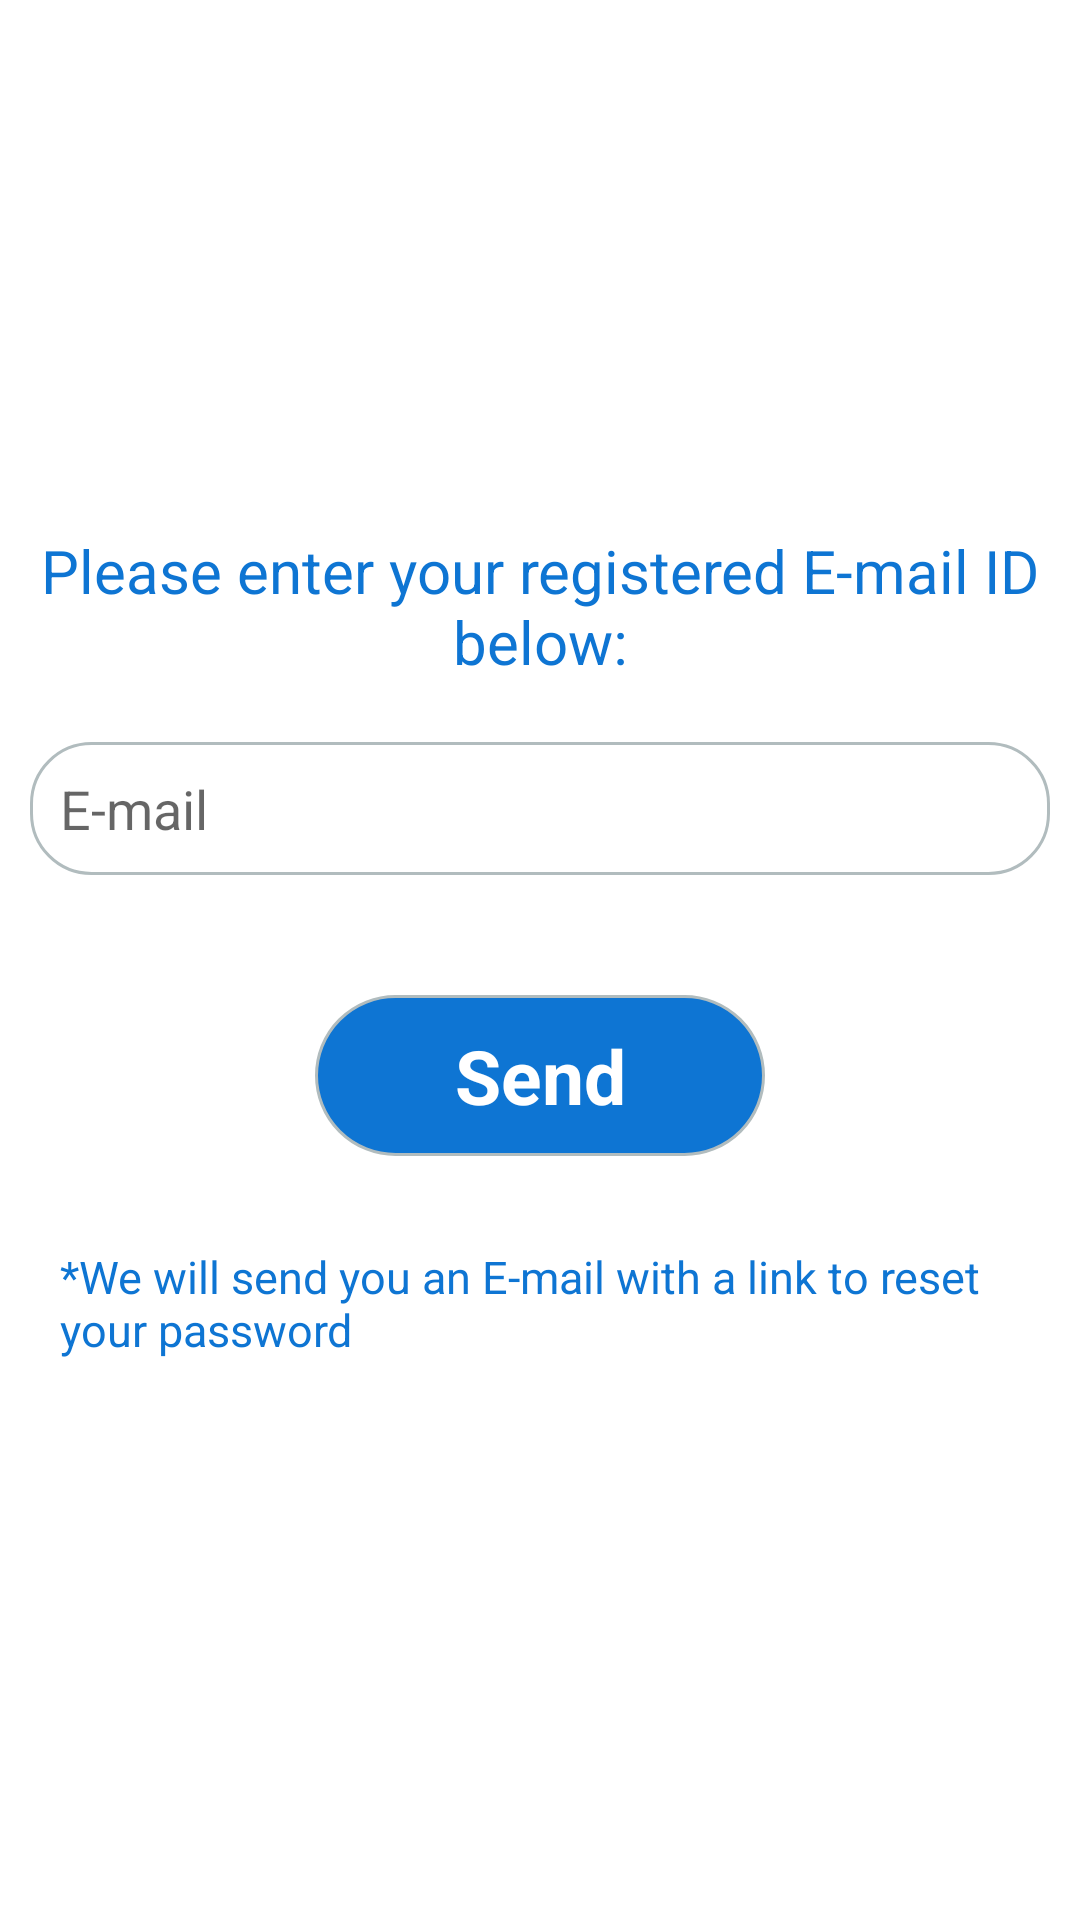

Reconstruct the res/layout file that produces this screen, plus the resources it refers to.
<!-- AndroidManifest.xml: application theme AppTheme -->
<!-- res/layout/activity_forgot_password.xml -->
<?xml version="1.0" encoding="utf-8"?>
<LinearLayout xmlns:android="http://schemas.android.com/apk/res/android"
    xmlns:app="http://schemas.android.com/apk/res-auto"
    xmlns:tools="http://schemas.android.com/tools"
    android:layout_width="match_parent"
    android:orientation="vertical"
    android:gravity="center"
    android:layout_height="match_parent"
    android:padding="10dp"
    tools:context=".ForgotPasswordActivity">

    <TextView
        android:gravity="center"
        android:layout_width="match_parent"
        android:layout_height="wrap_content"
        android:text="@string/pleaseEnterEmail"
        android:textColor="@color/textBlue"
        android:textSize="20sp"/>

    <EditText
        android:id="@+id/inputEmailForgotPassword"
        android:layout_width="match_parent"
        android:layout_height="wrap_content"
        android:layout_gravity="center"
        android:background="@drawable/rounded_white_bg"
        android:hint="@string/email"
        android:layout_marginTop="20dp"
        android:inputType="textEmailAddress"
        android:padding="10dp"
        tools:ignore="TextFields" />

    <TextView
        android:id="@+id/sendEmailResetPassword"
        android:layout_width="150dp"
        android:layout_height="wrap_content"
        android:background="@drawable/rounded_blue_bg"
        android:padding="10dp"
        android:text="@string/sendEmail"
        android:textSize="25sp"
        android:textColor="#ffffff"
        android:textStyle="bold"
        android:layout_gravity="center"
        android:gravity="center"
        android:layout_marginTop="40dp"/>

    <TextView
        android:id="@+id/weWillSendEmailTV"
        android:layout_width="wrap_content"
        android:layout_height="wrap_content"
        android:textColor="@color/textBlue"
        android:layout_marginTop="20dp"
        android:padding="10dp"
        android:text="@string/weWillSendEmail"
        android:textSize="15sp"/>


</LinearLayout>
<!-- resources referenced by this layout -->
<resources>
  <color name="textBlue">#0E75D3</color>
  <!-- drawable rounded_blue_bg (drawable-v24) -->
  <?xml version="1.0" encoding="UTF-8"?>
  <shape xmlns:android="http://schemas.android.com/apk/res/android">
      <solid android:color="#0E75D3"/>
      <stroke android:width="1dp" android:color="#B1BCBE" />
      <corners android:radius="30dp"/>
  </shape>
  <!-- drawable rounded_white_bg (drawable-v24) -->
  <?xml version="1.0" encoding="UTF-8"?>
  <shape xmlns:android="http://schemas.android.com/apk/res/android">
      <solid android:color="#ffffff"/>
      <stroke android:width="1dp" android:color="#B1BCBE" />
      <corners android:radius="20dp"/>
  </shape>
  <string name="email">E-mail</string>
  <string name="pleaseEnterEmail">Please enter your registered E-mail ID below:</string>
  <string name="sendEmail">Send</string>
  <string name="weWillSendEmail">*We will send you an E-mail with a link to reset your password</string>
  <style name="AppTheme" parent="Theme.MaterialComponents.Light.NoActionBar">
      
      <item name="colorPrimary">@color/colorPrimary</item>
      <item name="colorPrimaryDark">@color/colorPrimaryDark</item>
      <item name="colorAccent">@color/colorAccent</item>
  </style>
  <color name="colorPrimary">#3F51B5</color>
  <color name="colorPrimaryDark">#303F9F</color>
  <color name="colorAccent">#FF4081</color>
</resources>
